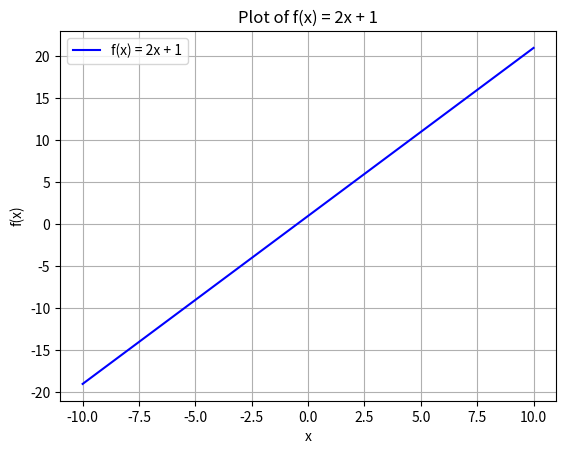

Source code (Python):
import numpy as np
import matplotlib.pyplot as plt


def f(x):
    return x * 2 + 1


numbers = [0, 1, 2, 3, 4]
for number in numbers:
    print(f(number))

x_values = np.linspace(-10, 10, 200)  # 100 points from -10 to 10

# Compute corresponding y values
y_values = f(x_values)
plt.plot(x_values, y_values, label='f(x) = 2x + 1', color='blue')
plt.xlabel("x")
plt.ylabel("f(x)")
plt.title("Plot of f(x) = 2x + 1")
plt.grid(True)
plt.legend()
plt.show()
